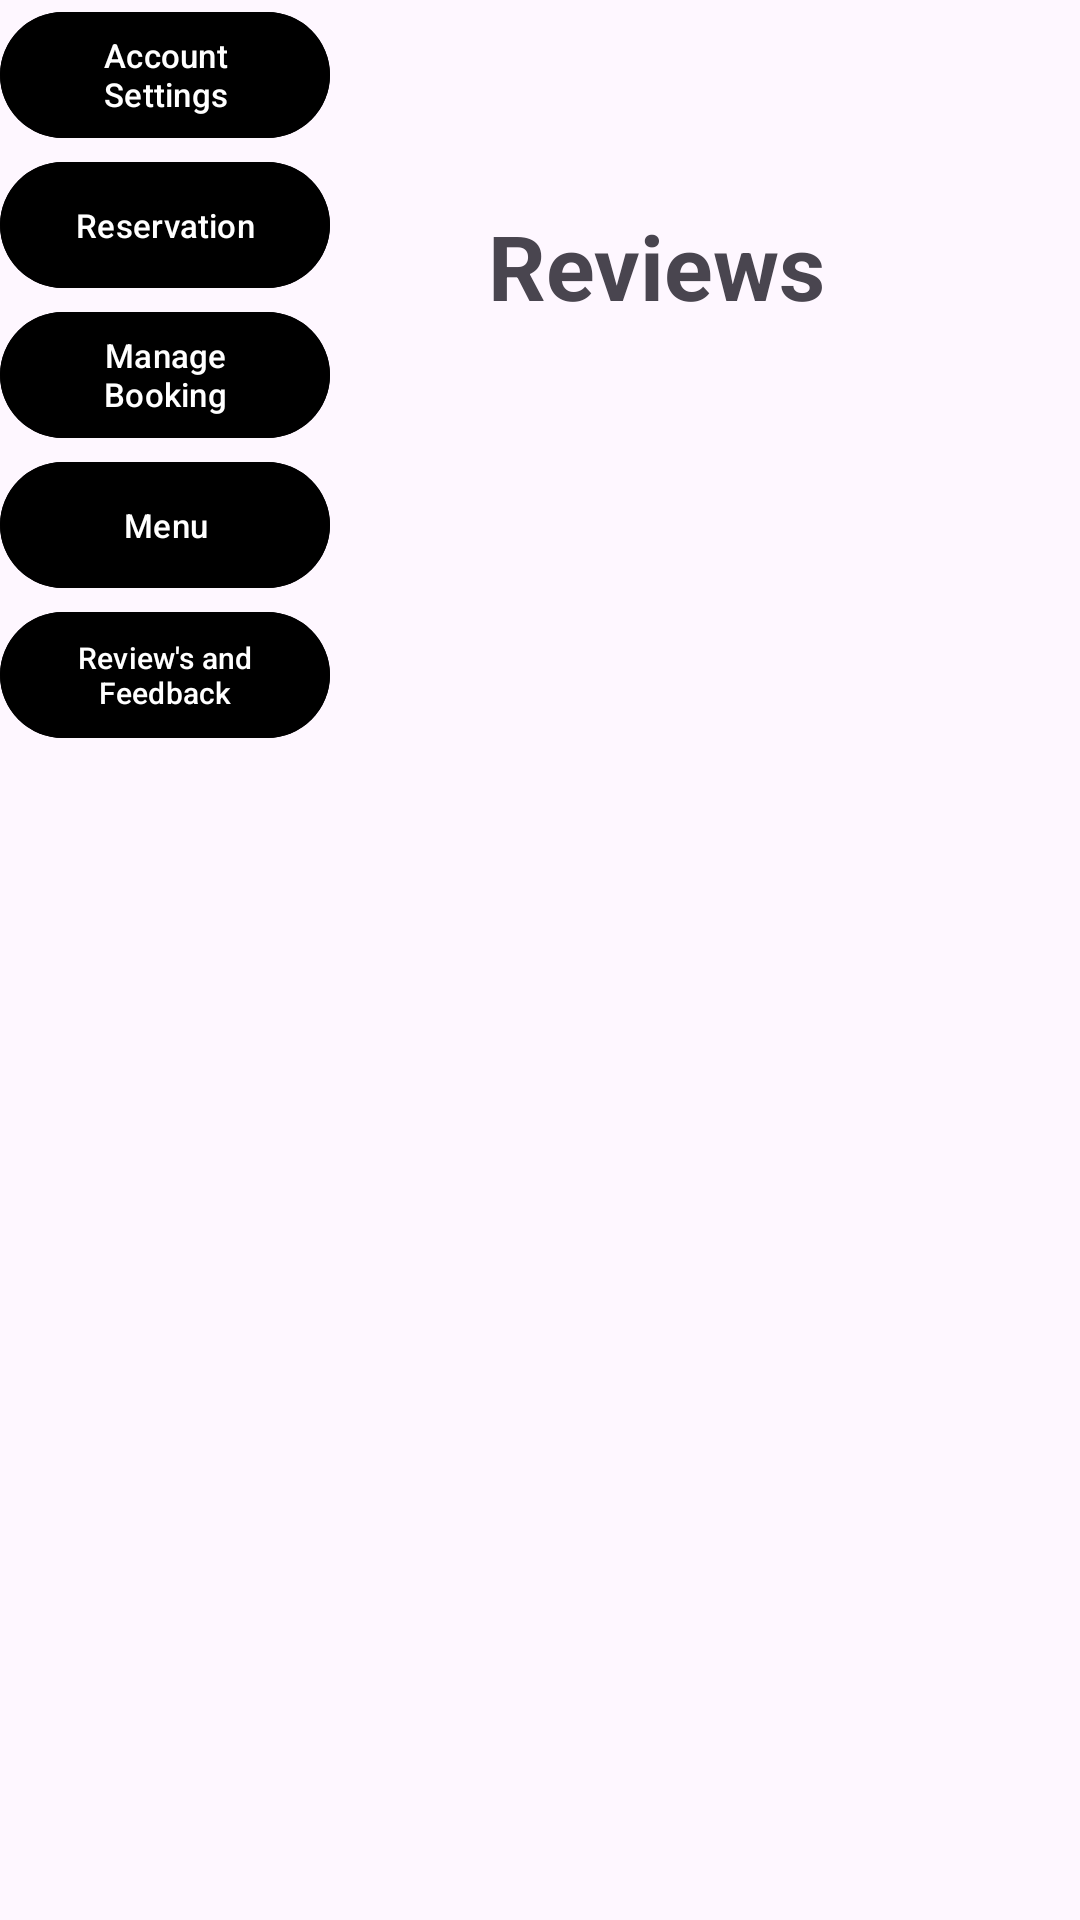

Reconstruct the res/layout file that produces this screen, plus the resources it refers to.
<!-- AndroidManifest.xml: application theme Theme.AS2 -->
<!-- res/layout/activity_main7.xml -->
<?xml version="1.0" encoding="utf-8"?>
<RelativeLayout xmlns:android="http://schemas.android.com/apk/res/android"
    xmlns:app="http://schemas.android.com/apk/res-auto"
    xmlns:tools="http://schemas.android.com/tools"
    android:layout_width="match_parent"
    android:layout_height="match_parent"
    android:background="@drawable/background"
    tools:context=".MainActivity">


    <TextView
        android:id="@+id/review"
        android:layout_width="wrap_content"
        android:layout_height="wrap_content"
        android:layout_alignTop="@id/button3"
        android:layout_marginStart="16dp"
        android:layout_marginLeft="38dp"
        android:layout_marginTop="-32dp"
        android:layout_toRightOf="@id/button3"
        android:text="     Reviews"
        android:textSize="30dp"
        android:textStyle="bold" />

    <com.google.android.material.button.MaterialButton
        android:id="@+id/button"
        android:layout_width="110dp"
        android:layout_height="50dp"
        android:backgroundTint="@color/black"
        android:text="Account Settings"
        android:textSize="11dp"
        app:iconSize="18dp"
        />

    <com.google.android.material.button.MaterialButton
        android:id="@+id/button2"
        android:layout_width="110dp"
        android:layout_height="50dp"
        android:backgroundTint="@color/black"
        android:text="Reservation"
        android:textSize="11dp"
        android:layout_below="@id/button"
        app:iconSize="18dp"
        />

    <com.google.android.material.button.MaterialButton
        android:id="@+id/button3"
        android:layout_width="110dp"
        android:layout_height="50dp"
        android:backgroundTint="@color/black"
        android:text="Manage Booking"
        android:textSize="11dp"
        android:layout_below="@id/button2"
        app:iconSize="18dp"
        />

    <com.google.android.material.button.MaterialButton
        android:id="@+id/button4"
        android:layout_width="110dp"
        android:layout_height="50dp"
        android:backgroundTint="@color/black"
        android:text="Menu"
        android:textSize="11dp"
        android:layout_below="@id/button3"
        app:iconSize="18dp"
        />

    <com.google.android.material.button.MaterialButton
        android:id="@+id/button5"
        android:layout_width="110dp"
        android:layout_height="50dp"
        android:backgroundTint="@color/black"
        android:text="Review's and Feedback"
        android:textSize="10dp"
        android:layout_below="@id/button4"
        app:iconSize="18dp"
        />


</RelativeLayout>
<!-- resources referenced by this layout -->
<resources>
  <color name="black">#FF000000</color>
  <style name="Theme.AS2" parent="Base.Theme.AS2" />
  <style name="Base.Theme.AS2" parent="Theme.Material3.DayNight.NoActionBar">
          
          
      </style>
</resources>
